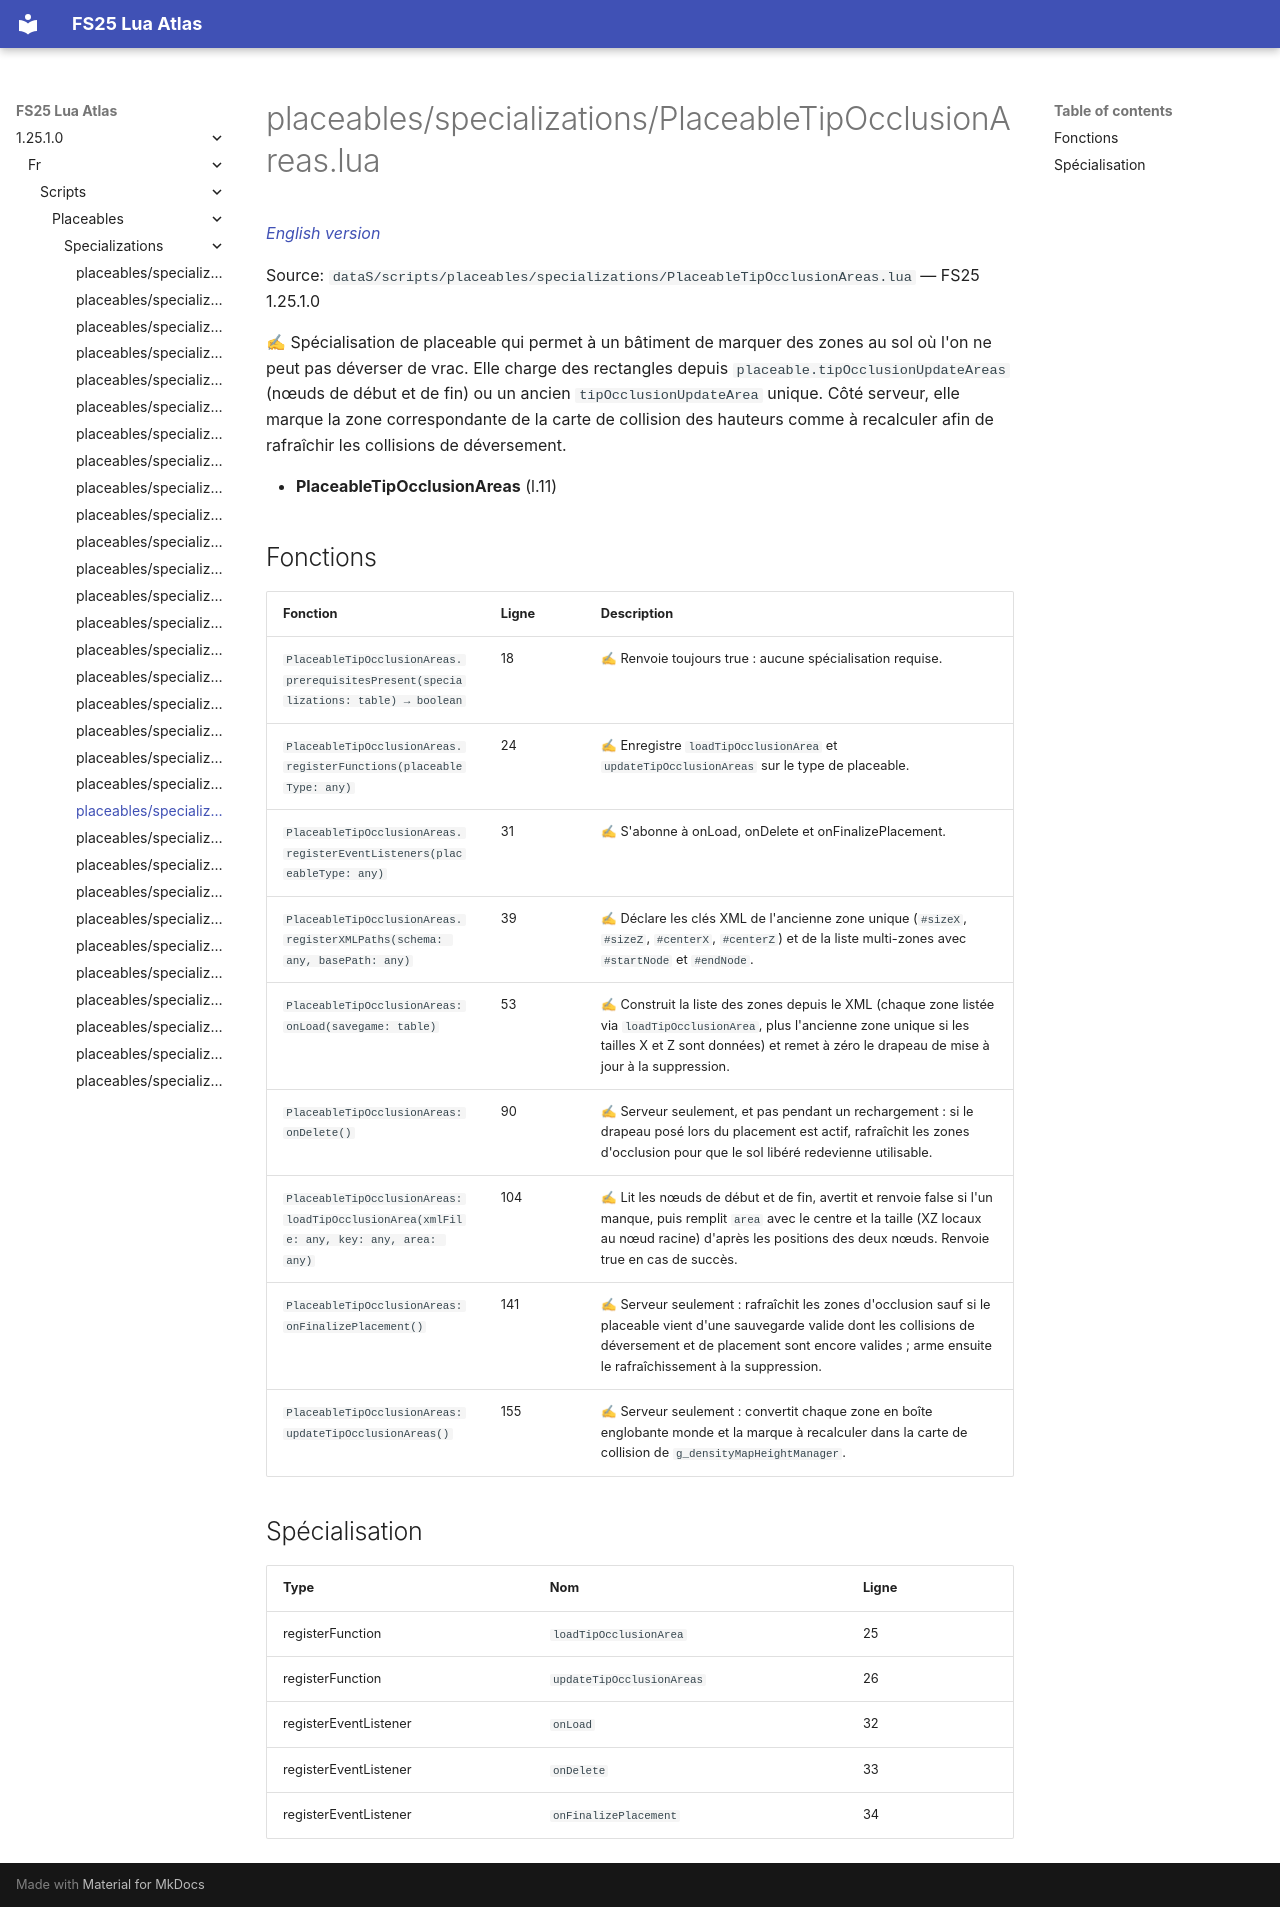

repository: Tim0219800/fs25-lua-atlas · page: 1.25.1.0/fr/scripts/placeables/specializations/PlaceableTipOcclusionAreas.html · generator: mkdocs

# placeables/specializations/PlaceableTipOcclusionAreas.lua

*[English version](../../../../scripts/placeables/specializations/PlaceableTipOcclusionAreas.md)*

Source: `dataS/scripts/placeables/specializations/PlaceableTipOcclusionAreas.lua` — FS25 1.25.1.0

✍ Spécialisation de placeable qui permet à un bâtiment de marquer des zones au sol où l'on ne peut pas déverser de vrac. Elle charge des rectangles depuis `placeable.tipOcclusionUpdateAreas` (nœuds de début et de fin) ou un ancien `tipOcclusionUpdateArea` unique. Côté serveur, elle marque la zone correspondante de la carte de collision des hauteurs comme à recalculer afin de rafraîchir les collisions de déversement.

- **PlaceableTipOcclusionAreas** (l.11)

## Fonctions

| Fonction | Ligne | Description |
|---|---|---|
| `PlaceableTipOcclusionAreas.prerequisitesPresent(specializations: table) → boolean` | 18 | ✍ Renvoie toujours true : aucune spécialisation requise. |
| `PlaceableTipOcclusionAreas.registerFunctions(placeableType: any)` | 24 | ✍ Enregistre `loadTipOcclusionArea` et `updateTipOcclusionAreas` sur le type de placeable. |
| `PlaceableTipOcclusionAreas.registerEventListeners(placeableType: any)` | 31 | ✍ S'abonne à onLoad, onDelete et onFinalizePlacement. |
| `PlaceableTipOcclusionAreas.registerXMLPaths(schema: any, basePath: any)` | 39 | ✍ Déclare les clés XML de l'ancienne zone unique (`#sizeX`, `#sizeZ`, `#centerX`, `#centerZ`) et de la liste multi-zones avec `#startNode` et `#endNode`. |
| `PlaceableTipOcclusionAreas:onLoad(savegame: table)` | 53 | ✍ Construit la liste des zones depuis le XML (chaque zone listée via `loadTipOcclusionArea`, plus l'ancienne zone unique si les tailles X et Z sont données) et remet à zéro le drapeau de mise à jour à la suppression. |
| `PlaceableTipOcclusionAreas:onDelete()` | 90 | ✍ Serveur seulement, et pas pendant un rechargement : si le drapeau posé lors du placement est actif, rafraîchit les zones d'occlusion pour que le sol libéré redevienne utilisable. |
| `PlaceableTipOcclusionAreas:loadTipOcclusionArea(xmlFile: any, key: any, area: any)` | 104 | ✍ Lit les nœuds de début et de fin, avertit et renvoie false si l'un manque, puis remplit `area` avec le centre et la taille (XZ locaux au nœud racine) d'après les positions des deux nœuds. Renvoie true en cas de succès. |
| `PlaceableTipOcclusionAreas:onFinalizePlacement()` | 141 | ✍ Serveur seulement : rafraîchit les zones d'occlusion sauf si le placeable vient d'une sauvegarde valide dont les collisions de déversement et de placement sont encore valides ; arme ensuite le rafraîchissement à la suppression. |
| `PlaceableTipOcclusionAreas:updateTipOcclusionAreas()` | 155 | ✍ Serveur seulement : convertit chaque zone en boîte englobante monde et la marque à recalculer dans la carte de collision de `g_densityMapHeightManager`. |

## Spécialisation

| Type | Nom | Ligne |
|---|---|---|
| registerFunction | `loadTipOcclusionArea` | 25 |
| registerFunction | `updateTipOcclusionAreas` | 26 |
| registerEventListener | `onLoad` | 32 |
| registerEventListener | `onDelete` | 33 |
| registerEventListener | `onFinalizePlacement` | 34 |
